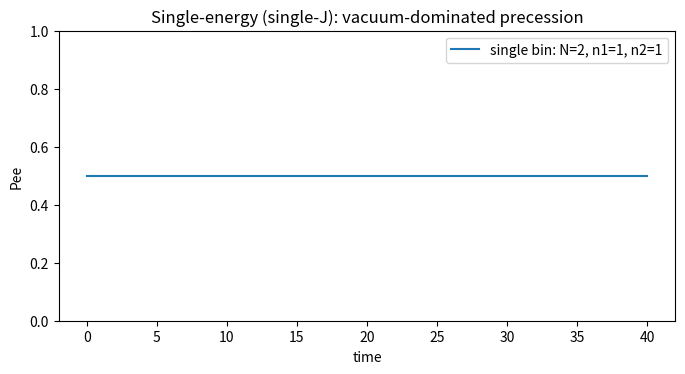

The script that saved this image:
#!/usr/bin/env python3
# -*- coding: utf-8 -*-
"""
Dicke-state solver for collective neutrino oscillations (vacuum + ν–ν)
=====================================================================

Single-energy homogeneous gas ("single-J"): all pairs have identical coupling.
In the fully symmetric Dicke subspace.

Conventions
-----------
- Flavor isospin with ħ=1.
- Vacuum "magnetic field" B = (sin 2θ_v, 0, -cos 2θ_v).
- Hamiltonian (single-angle equal coupling):
    H = ω (B·J) + μ J^2
  If starting from Σ_{i<j} σ_i·σ_j, absorb factors of 4 into μ (since σ = 2J).

API
---
- spin_matrices(S): returns (Jx, Jy, Jz) for spin S in the Dicke |m> basis.
- build_single_bin_hamiltonian(N, omega, theta_v, mu): single-energy case.
- dicke_basis_vector(S, m): |S, m> basis vector (m=-S...S) in the Dicke basis.
- evolve_times(H, psi0, t_grid): exact evolution using spectral decomposition.
- bin_observables(states, Jz_list, S_list): returns ⟨Jz⟩ and P_ee(t).

Example usage is provided under __main__.
"""

import numpy as np
import matplotlib.pyplot as plt
from scipy.linalg import expm
from scipy.sparse import csr_matrix, lil_matrix, eye as sparse_eye, kron as sparse_kron, csr_array
from scipy.sparse.linalg import eigs, eigsh, expm as sparse_expm, expm_multiply

from tqdm import tqdm
import gc
import os
from scipy.sparse import eye as sparse_eye, kron as sparse_kron, csr_matrix, lil_matrix, csr_array
from scipy.sparse.linalg import LinearOperator, expm_multiply

# Default numeric type (memory-friendly)
DEFAULT_DTYPE = np.complex128


# ---------- Spin algebra (Dicke basis) ----------

def spin_matrices(S: float, dtype: np.dtype = DEFAULT_DTYPE):
    """Return (Jx, Jy, Jz) for spin-S in |m> basis, m=-S,-S+1,...,S (ħ=1).
    
    Returns sparse matrices to conserve memory for large spin systems.
    """
    d = int(2 * S + 1) # dimension of the Dicke space
    m_vals = np.arange(-S, S + 1, 1, dtype=float) # m values given by -N / 2, ..., N / 2

    # Use LIL format for efficient construction of sparse matrices
    Jp = lil_matrix((d, d), dtype=dtype)
    Jm = lil_matrix((d, d), dtype=dtype)
    
    for i, m in enumerate(m_vals):
        jplus = S * (S + 1) - m * (m + 1) # jplus = S(S+1) - m(m+1)
        if i + 1 < d and jplus > 0:
            Jp[i + 1, i] = np.sqrt(jplus)
        jminus = S * (S + 1) - m * (m - 1) # jminus = S(S+1) - m(m-1)
        if i - 1 >= 0 and jminus > 0:
            Jm[i - 1, i] = np.sqrt(jminus)

    # Convert to CSR format for efficient arithmetic operations
    Jp = Jp.tocsr()
    Jm = Jm.tocsr()

    # Construct the x and y operators using sparse arithmetic
    Jx = (0.5 * (Jp + Jm)).astype(dtype)
    Jy = (-0.5j * (Jp - Jm)).astype(dtype)
    
    # Jz is diagonal, so we can construct it directly as a sparse matrix
    Jz = csr_matrix((m_vals.astype(float), (np.arange(d), np.arange(d))), shape=(d, d), dtype=dtype)
    
    return Jx, Jy, Jz

def dicke_basis_vector(S: float, m: float, dtype: np.dtype = DEFAULT_DTYPE):
    """Return |S,m> in the Dicke basis (m integer/half-integer, -S <= m <= S).
    
    Returns a sparse vector to conserve memory for large spin systems.
    """
    # In reality, this is just a vector with a 1 in the m-th position and 0s elsewhere
    d = int(2 * S + 1) # dimension of the Dicke space
    idx = int(m + S)  # m=-S maps to 0, m=S maps to 2S
    
    # Create a sparse vector with only one non-zero element (column vector)
    v = csr_array(([dtype(1.0 + 0.0j)], ([idx], [0])), shape=(d, 1), dtype=dtype)
    return v

def kron_on_slot(op, slot, dims):
    """Place op on tensor slot `slot` with identities elsewhere (Kronecker).
    
    Works with sparse matrices to conserve memory for large systems.
    """
    out = None
    for a, d in enumerate(dims):
        if a == slot:
            A = op
        else:
            # Create sparse identity matrix
            A = sparse_eye(d, dtype=(op.dtype if hasattr(op, 'dtype') else DEFAULT_DTYPE), format='csr')
        out = A if out is None else sparse_kron(out, A)
    return out

def product_dicke_state(S_list, m_list, dtype: np.dtype = DEFAULT_DTYPE):
    """Return ⊗_a |S_a, m_a> as a vector in the tensor Dicke basis.
    
    Returns a sparse vector to conserve memory for large systems.
    """
    vec = csr_array([[dtype(1.0 + 0.0j)]], dtype=dtype)  # Start with a 1x1 sparse array
    for S, m in zip(S_list, m_list):
        v = dicke_basis_vector(S, m, dtype=dtype)
        # Use sparse Kronecker product
        vec = sparse_kron(vec, v)
    return vec

# === Memory-lean linear-operator helpers (default path) ===

# Toggle with env var: set DICKE_USE_LINEAR_OPERATOR=0 to force explicit sparse matrices (legacy behavior)
USE_LINEAR_OPERATOR_DEFAULT = os.environ.get("DICKE_USE_LINEAR_OPERATOR", "1") != "0"

def _apply_on_slot(vec, op, slot, dims, *, dtype=None):
    """
    Apply a single-bin operator `op` (shape d_slot x d_slot) to the `slot`-th axis
    of a flattened tensor-product state `vec` with per-bin dimensions `dims`.
    Returns a 1D array with the same shape as `vec`.

    This avoids materializing the full Kronecker-lifted operator.
    """
    import numpy as _np
    v = _np.asarray(vec, dtype=dtype if dtype is not None else getattr(vec, "dtype", None)).reshape(dims, order="C")
    # bring target axis in front: (d_slot, ...rest...)
    v = _np.moveaxis(v, slot, 0)
    d_slot = dims[slot]
    rest = int(_np.prod(dims) // d_slot)
    v2 = v.reshape(d_slot, rest)
    # sparse or dense multiply along the leading axis
    if hasattr(op, "dot"):
        w2 = op.dot(v2)
    else:
        w2 = op @ v2
    # reshape back
    w = w2.reshape((d_slot,)+tuple(d for i, d in enumerate(dims) if i != slot))
    w = _np.moveaxis(w, 0, slot)
    return w.reshape(-1)

def _lift_linear_op(op_local, slot, dims, *, dtype):
    """
    Return a LinearOperator acting on the *full* tensor space corresponding to
    placing `op_local` on `slot` (Kronecker with identities elsewhere).
    """
    import numpy as _np
    D = int(_np.prod(dims))
    def _mv(x):
        return _apply_on_slot(x, op_local, slot, dims, dtype=dtype)
    # Hermitian single-site operators: rmatvec == matvec
    return LinearOperator((D, D), matvec=_mv, rmatvec=_mv, dtype=dtype)

# ---------- Hamiltonians ----------

def build_single_bin_hamiltonian(N: int, omega: float, theta_v: float, mu: float, *, dtype: np.dtype = DEFAULT_DTYPE):
    """
    Single-energy homogeneous gas (all-to-all equal coupling) in the Dicke subspace S=N/2.

    **Default behavior (changed)**: returns a *LinearOperator* for the Hamiltonian to reduce
    memory. Set environment variable ``DICKE_USE_LINEAR_OPERATOR=0`` to build an explicit
    sparse matrix (legacy behavior). API (function signature & return tuple) remains unchanged.

    Returns
    -------
    H : LinearOperator or scipy.sparse.spmatrix
        Many-body Hamiltonian on the Dicke subspace.
    (Jx_list, Jy_list, Jz_list) : tuple of sequences (length 1)
        Slot-lifted operators for observables (LinearOperator by default).
    S_list : list[float]
        [S]
    dims : list[int]
        [2S+1]
    """
    S = N / 2.0
    Jx, Jy, Jz = spin_matrices(S, dtype=dtype)
    d = int(2*S + 1)

    Bx = np.sin(2 * theta_v)
    Bz = -np.cos(2 * theta_v)

    if USE_LINEAR_OPERATOR_DEFAULT:
        # Linear-operator Hamiltonian: H = ω(B·J) + μ(J·J) with J·J a constant phase in fixed-S,
        # but we implement it as Jx^2 + Jy^2 + Jz^2 for exact legacy parity.
        def _mv(v):
            v = np.asarray(v, dtype=dtype, order="C").reshape(d)
            out = omega * (Bx * (Jx.dot(v)) + Bz * (Jz.dot(v)))
            if mu != 0:
                out = out + mu * (Jx.dot(Jx.dot(v)) + Jy.dot(Jy.dot(v)) + Jz.dot(Jz.dot(v)))
            return out
        H = LinearOperator((d, d), matvec=_mv, rmatvec=_mv, dtype=dtype)
        # Slot-lifted Js (single slot)
        dims = [d]
        JxL = _lift_linear_op(Jx, 0, dims, dtype=dtype)
        JyL = _lift_linear_op(Jy, 0, dims, dtype=dtype)
        JzL = _lift_linear_op(Jz, 0, dims, dtype=dtype)
        return H, ([JxL], [JyL], [JzL]), [S], dims

    # ---- Legacy explicit sparse matrix path ----
    H_vac = omega * (Bx * Jx + Bz * Jz)
    H_int = mu * (Jx @ Jx + Jy @ Jy + Jz @ Jz)
    H = (H_vac + H_int).tocsr()
    return H, ([kron_on_slot(Jx, 0, [d])], [kron_on_slot(Jy, 0, [d])], [kron_on_slot(Jz, 0, [d])]), [S], [d]

def build_multi_bin_hamiltonian(N_list, omega_list, theta_v: float, mu: float, *, dtype: np.dtype = DEFAULT_DTYPE):
    """
    Multi-energy, single-angle equal coupling μ for all inter-bin pairs:
      H = Σ_a ω_a (B·J_a) + μ Σ_{a<b} J_a · J_b
    
    **Default behavior**: returns a *LinearOperator* for the Hamiltonian to reduce
    memory. Set environment variable ``DICKE_USE_LINEAR_OPERATOR=0`` to build an explicit
    sparse matrix (legacy behavior).
    
    Returns
    -------
    H : LinearOperator or scipy.sparse.spmatrix
        Many-body Hamiltonian on the multi-bin Dicke subspace.
    (Jx_list, Jy_list, Jz_list) : tuple of sequences
        Slot-lifted operators for observables (LinearOperator by default).
    S_list : list[float]
        Spin magnitudes for each bin
    dims : list[int]
        Dimensions [2S+1] for each bin
    """
    assert len(N_list) == len(omega_list)
    S_list = [n / 2.0 for n in N_list]

    # Local spin matrices per bin (already sparse from spin_matrices)
    locals_ops = [spin_matrices(S, dtype=dtype) for S in S_list]
    dims = [int(2*S + 1) for S in S_list]

    Bx = np.sin(2 * theta_v)
    Bz = -np.cos(2 * theta_v)

    if USE_LINEAR_OPERATOR_DEFAULT:
        # LinearOperator mode: build operators slot-by-slot
        Jx_list, Jy_list, Jz_list = [], [], []
        for a, (Jx_loc, Jy_loc, Jz_loc) in enumerate(locals_ops):
            Jx_list.append(_lift_linear_op(Jx_loc, a, dims, dtype=dtype))
            Jy_list.append(_lift_linear_op(Jy_loc, a, dims, dtype=dtype))
            Jz_list.append(_lift_linear_op(Jz_loc, a, dims, dtype=dtype))
        
        # Build Hamiltonian as a LinearOperator
        D = int(np.prod(dims))
        def _mv(v):
            v = np.asarray(v, dtype=dtype, order="C")
            out = np.zeros_like(v)
            # Vacuum term: Σ_a ω_a (Bx J_x^a + Bz J_z^a)
            for a, omega in enumerate(omega_list):
                out = out + omega * Bx * Jx_list[a].matvec(v)
                out = out + omega * Bz * Jz_list[a].matvec(v)
            # Interaction term: μ Σ_{a<b} J_a · J_b
            if mu != 0:
                for a in range(len(N_list)):
                    for b in range(a + 1, len(N_list)):
                        out = out + mu * Jx_list[a].matvec(Jx_list[b].matvec(v))
                        out = out + mu * Jy_list[a].matvec(Jy_list[b].matvec(v))
                        out = out + mu * Jz_list[a].matvec(Jz_list[b].matvec(v))
            return out
        
        H = LinearOperator((D, D), matvec=_mv, rmatvec=_mv, dtype=dtype)
        return H, (Jx_list, Jy_list, Jz_list), S_list, dims
    
    # ---- Legacy explicit sparse matrix path ----
    # Lift to full space using sparse Kronecker products
    Jx_list, Jy_list, Jz_list = [], [], []
    for a, (Jx, Jy, Jz) in enumerate(locals_ops):
        Jx_list.append(kron_on_slot(Jx, a, dims))
        Jy_list.append(kron_on_slot(Jy, a, dims))
        Jz_list.append(kron_on_slot(Jz, a, dims))

    dim = int(np.prod(dims))
    # Initialize Hamiltonian as sparse matrix
    H = csr_matrix((dim, dim), dtype=dtype)

    # Vacuum term - accumulate in sparse format
    for a, omega in enumerate(omega_list):
        H = H + omega * (Bx * Jx_list[a] + Bz * Jz_list[a])

    # ν–ν interaction: cross-bin only; intra-bin part is a constant in each S_a sector
    for a in range(len(N_list)):
        for b in range(a + 1, len(N_list)):
            H = H + mu * (
                Jx_list[a] @ Jx_list[b] +
                Jy_list[a] @ Jy_list[b] +
                Jz_list[a] @ Jz_list[b]
            )

    return H, (Jx_list, Jy_list, Jz_list), S_list, dims

def evolve_times(H, psi0, t_grid, *, dtype: np.dtype = DEFAULT_DTYPE, gc_collect: bool = True):
    """Evolve psi0 under Hamiltonian H for times in t_grid.

    Parameters
    ----------
    H : (N,N) array, sparse matrix, or LinearOperator
        Hamiltonian.
    psi0 : (N,) array
        Initial state.
    t_grid : array_like
        Monotonically increasing list/array of times.

    Returns
    -------
    Y : ndarray, shape (len(t_grid), N)
        State at each time in t_grid.
    """
    import numpy as np
    from scipy.sparse import csr_matrix
    from scipy.sparse.linalg import expm_multiply, LinearOperator

    # Handle H based on type - expm_multiply works with LinearOperators directly
    if isinstance(H, LinearOperator):
        # LinearOperator: use as-is (expm_multiply supports this)
        pass
    elif not isinstance(H, csr_matrix):
        # Convert other types to csr_matrix
        H = csr_matrix(H)
        H = H.astype(dtype)
    else:
        # Already csr_matrix, just ensure dtype
        H = H.astype(dtype)

    # Ensure psi0 is a dense 1D array (expm_multiply requires this)
    if hasattr(psi0, 'toarray'):
        psi0 = np.asarray(psi0.toarray(), dtype=dtype).flatten()
    else:
        psi0 = np.asarray(psi0, dtype=dtype).flatten()

    t0, t1 = float(t_grid[0]), float(t_grid[-1])
    num = len(t_grid)

    # Let expm_multiply handle sampling on [t0, t1]
    minus_i = np.array(-1j, dtype=dtype).item()
    Y = expm_multiply(minus_i * H, psi0, start=t0, stop=t1, num=num, endpoint=True)

    # Y is usually of shape (num, D)
    Y = np.asarray(Y, dtype=dtype)
    if gc_collect:
        del H
        gc.collect()
    return Y

def bin_observables(states, Jz_list, S_list):
    """
    For single bin: P_ee(t) = 1/2 * (1 + ⟨Jz⟩ / S).
    Jz_list should be a 1-tuple (Jz,).
    
    Works with sparse Jz matrices and LinearOperators to conserve memory.
    """
    from scipy.sparse.linalg import LinearOperator
    
    if isinstance(Jz_list, tuple) and len(Jz_list) == 3:
        # Single bin case we passed (Jx, Jy, Jz) - Jz is already a list
        Jz_list = Jz_list[2]
    T = states.shape[0]
    K = len(S_list)
    Jz_t = np.zeros((T, K), dtype=float)
    Pee_t = np.zeros((T, K), dtype=float)
    for ti in range(T):
        psi = states[ti]  # This is now a flat array
        for a in range(K):
            Jz = Jz_list[a]
            # Handle LinearOperator, sparse matrix, and dense matrix
            if isinstance(Jz, LinearOperator):
                # LinearOperator: use matvec (expects 1D vector, returns 1D)
                jz = np.vdot(psi, Jz.matvec(psi)).real
            elif hasattr(Jz, 'dot'):
                # Sparse matrix - convert psi to column vector for multiplication
                psi_col = psi.reshape(-1, 1)
                jz = np.vdot(psi, Jz.dot(psi_col).flatten()).real
            else:
                # Dense matrix
                jz = np.vdot(psi, Jz @ psi).real
            Jz_t[ti, a] = jz
            Pee_t[ti, a] = 0.5 * (1.0 + jz / S_list[a])
    return Jz_t, Pee_t

# ---------- Helpers to build initial states from (n1, n2) ----------

def single_bin_initial_state(n1: int, n2: int, *, dtype: np.dtype = DEFAULT_DTYPE):
    """
    Build the symmetric Dicke state for one bin with n1 ν_e (spin-up) and n2 ν_μ (spin-down).
    That's |S=N/2, m=(n1-n2)/2> in the symmetric subspace.
    """
    N = n1 + n2
    S = N / 2.0
    m = (n1 - n2) / 2.0
    v = dicke_basis_vector(S, m, dtype=dtype)
    return v, S

def multi_bin_initial_state(n1_list, n2_list, *, dtype: np.dtype = DEFAULT_DTYPE):
    """
    Build ⊗_a |S_a, m_a> where S_a=(n1_a+n2_a)/2 and m_a=(n1_a-n2_a)/2.
    """
    assert len(n1_list) == len(n2_list)
    S_list = []
    m_list = []
    for n1, n2 in zip(n1_list, n2_list):
        N = n1 + n2
        S = N / 2.0
        m = (n1 - n2) / 2.0
        S_list.append(S)
        m_list.append(m)
    psi0 = product_dicke_state(S_list, m_list, dtype=dtype)
    return psi0, S_list

def product_state(vecs, *, dtype: np.dtype = DEFAULT_DTYPE):
    """Kronecker product of a list of state vectors.
    
    Returns a sparse vector to conserve memory for large systems.
    """
    init_val = dtype(1.0 + 0.0j)
    out = csr_array([[init_val]], dtype=dtype)  # Start with a 1x1 sparse array
    for v in vecs:
        out = sparse_kron(out, v)
    return out

# ---------- Demos ----------

def demo_single_bin(n1=12, n2=4, omega=1.0, theta_v=0.15, mu=0.5,
                    t_max=40.0, T=400, make_plot=True):
    psi0, S = single_bin_initial_state(n1, n2)
    H, (Jx, Jy, Jz), S_list, dims = build_single_bin_hamiltonian(N=int(2*S),
                                                                 omega=omega,
                                                                 theta_v=theta_v,
                                                                 mu=mu)
    t_grid = np.linspace(0.0, t_max, T)
    states = evolve_times(H, psi0, t_grid)
    _, Pee_t = bin_observables(states, (Jx, Jy, Jz), S_list)
    if make_plot:
        plt.figure(figsize=(7,4))
        plt.plot(t_grid, Pee_t[:,0], label=f'single bin: N={int(2*S)}, n1={n1}, n2={n2}')
        plt.xlabel('time')
        plt.ylabel('Pee')
        plt.title('Single-energy (single-J): vacuum-dominated precession')
        plt.legend()
        plt.tight_layout()
        plt.ylim(0, 1)
        plt.show()
    return t_grid, Pee_t

# ========= a-state helpers =========

def bloch_from_flavor(theta, phi=0.0):
    """
    Flavor state: |ψ> = cos(theta)|e> + e^{i phi} sin(theta)|μ>
    -> Bloch vector on flavor sphere: (x,y,z).
    """
    s2 = np.sin(2.0*theta)
    return np.array([s2*np.cos(phi), s2*np.sin(phi), np.cos(2.0*theta)], dtype=float)

def build_initial_state_ea(Ne, Na, alpha, phi=0.0, omega=1.0):
    """
    Build initial Bloch vectors for Ne electrons and Na copies of
    |a> = cos(alpha)|e> + e^{i phi} sin(alpha)|μ>.
    Returns:
        P0_list : list of shape (Ne+Na, 3)
        omegas  : np.ndarray of shape (Ne+Na,)
    """
    # basis Bloch
    P_e  = np.array([0.0, 0.0,  1.0], dtype=float)     # |e>
    P_a  = bloch_from_flavor(alpha, phi)               # |a>

    P0_list = [P_e.copy() for _ in range(Ne)] + [P_a.copy() for _ in range(Na)]
    omegas  = np.full(Ne+Na, float(omega))
    return P0_list, omegas, P_e, P_a

if __name__ == "__main__":
    # Example: single-energy homogeneous gas (one Dicke spin)
    # Expect vacuum-like precession; μ adds only a phase in symmetric subspace.
    demo_single_bin(n1=1, n2=1, omega=1.0, theta_v=np.pi/2 - 0.2, mu=5.0)
